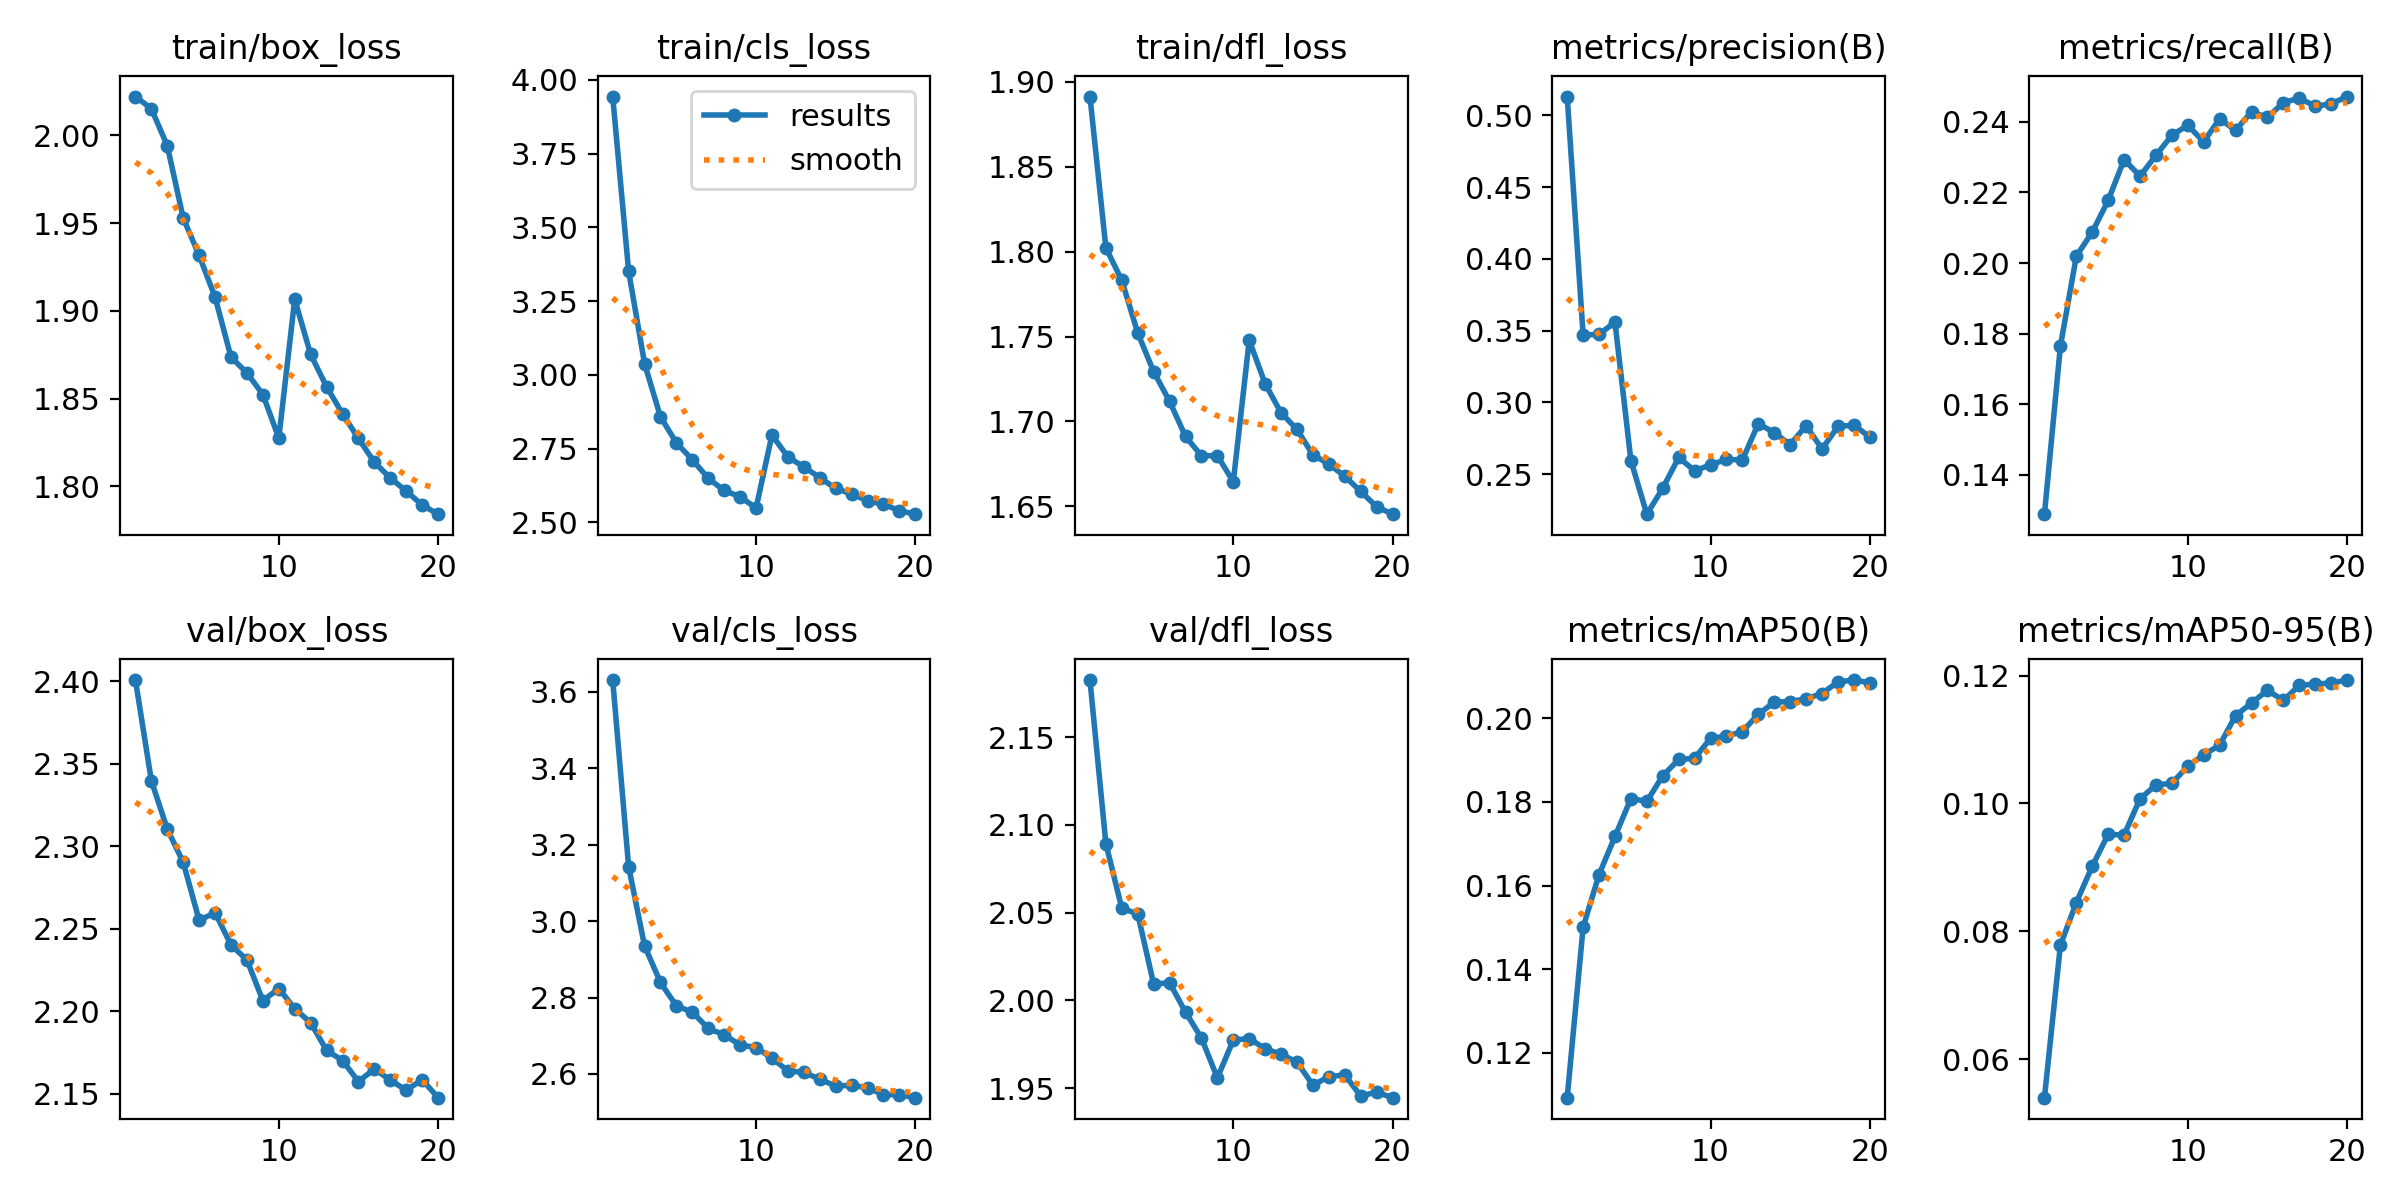

Values plotted in this chart, from the file beside it:
epoch, time, train/box_loss, train/cls_loss, train/dfl_loss, metrics/precision(B), metrics/recall(B), metrics/mAP50(B), metrics/mAP50-95(B), val/box_loss, val/cls_loss, val/dfl_loss, lr/pg0, lr/pg1, lr/pg2
1, 236.9, 2.022, 3.944, 1.891, 0.5131, 0.1289, 0.1093, 0.05395, 2.401, 3.631, 2.183, 0.06706, 0.0003327, 0.0003327
2, 570.8, 2.015, 3.351, 1.802, 0.3469, 0.1764, 0.1501, 0.0778, 2.34, 3.143, 2.089, 0.03403, 0.0006331, 0.0006331
3, 740.4, 1.994, 3.038, 1.783, 0.3474, 0.2019, 0.1626, 0.08448, 2.31, 2.936, 2.053, 0.0009639, 0.0009004, 0.0009004
4, 920.5, 1.953, 2.857, 1.752, 0.3558, 0.2088, 0.1718, 0.09017, 2.29, 2.84, 2.049, 0.0008515, 0.0008515, 0.0008515
5, 1090, 1.932, 2.769, 1.729, 0.2594, 0.2177, 0.1808, 0.09517, 2.255, 2.778, 2.009, 0.000802, 0.000802, 0.000802
6, 1281, 1.908, 2.712, 1.712, 0.2221, 0.2293, 0.1802, 0.09506, 2.26, 2.762, 2.01, 0.0007525, 0.0007525, 0.0007525
7, 1458, 1.874, 2.649, 1.691, 0.2402, 0.2246, 0.1863, 0.1007, 2.24, 2.719, 1.993, 0.000703, 0.000703, 0.000703
8, 1649, 1.865, 2.608, 1.68, 0.2616, 0.2305, 0.1902, 0.1029, 2.231, 2.703, 1.979, 0.0006535, 0.0006535, 0.0006535
9, 1848, 1.852, 2.586, 1.68, 0.2524, 0.2362, 0.1905, 0.1032, 2.206, 2.676, 1.956, 0.000604, 0.000604, 0.000604
10, 2037, 1.827, 2.548, 1.665, 0.2564, 0.239, 0.1952, 0.1058, 2.214, 2.669, 1.977, 0.0005545, 0.0005545, 0.0005545
11, 2287, 1.907, 2.796, 1.748, 0.2603, 0.2344, 0.1958, 0.1076, 2.202, 2.642, 1.978, 0.000505, 0.000505, 0.000505
12, 2490, 1.875, 2.721, 1.722, 0.2598, 0.2409, 0.1968, 0.1091, 2.193, 2.608, 1.972, 0.0004555, 0.0004555, 0.0004555
13, 2689, 1.857, 2.688, 1.705, 0.2852, 0.2376, 0.201, 0.1138, 2.176, 2.604, 1.969, 0.000406, 0.000406, 0.000406
14, 2883, 1.841, 2.651, 1.695, 0.2788, 0.2429, 0.2039, 0.1157, 2.17, 2.587, 1.965, 0.0003565, 0.0003565, 0.0003565
15, 3079, 1.827, 2.615, 1.68, 0.2706, 0.2413, 0.204, 0.1177, 2.157, 2.568, 1.952, 0.000307, 0.000307, 0.000307
16, 3287, 1.814, 2.596, 1.675, 0.2837, 0.2454, 0.2047, 0.1161, 2.165, 2.571, 1.957, 0.0002575, 0.0002575, 0.0002575
17, 3486, 1.805, 2.573, 1.668, 0.2675, 0.2467, 0.2059, 0.1185, 2.158, 2.563, 1.958, 0.000208, 0.000208, 0.000208
18, 3685, 1.797, 2.561, 1.659, 0.2833, 0.2444, 0.2087, 0.1187, 2.152, 2.546, 1.946, 0.0001585, 0.0001585, 0.0001585
19, 3883, 1.789, 2.539, 1.65, 0.2841, 0.2451, 0.2092, 0.1188, 2.159, 2.545, 1.948, 0.000109, 0.000109, 0.000109
20, 4084, 1.784, 2.527, 1.645, 0.2758, 0.2472, 0.2085, 0.1193, 2.148, 2.538, 1.945, 5.95e-05, 5.95e-05, 5.95e-05
